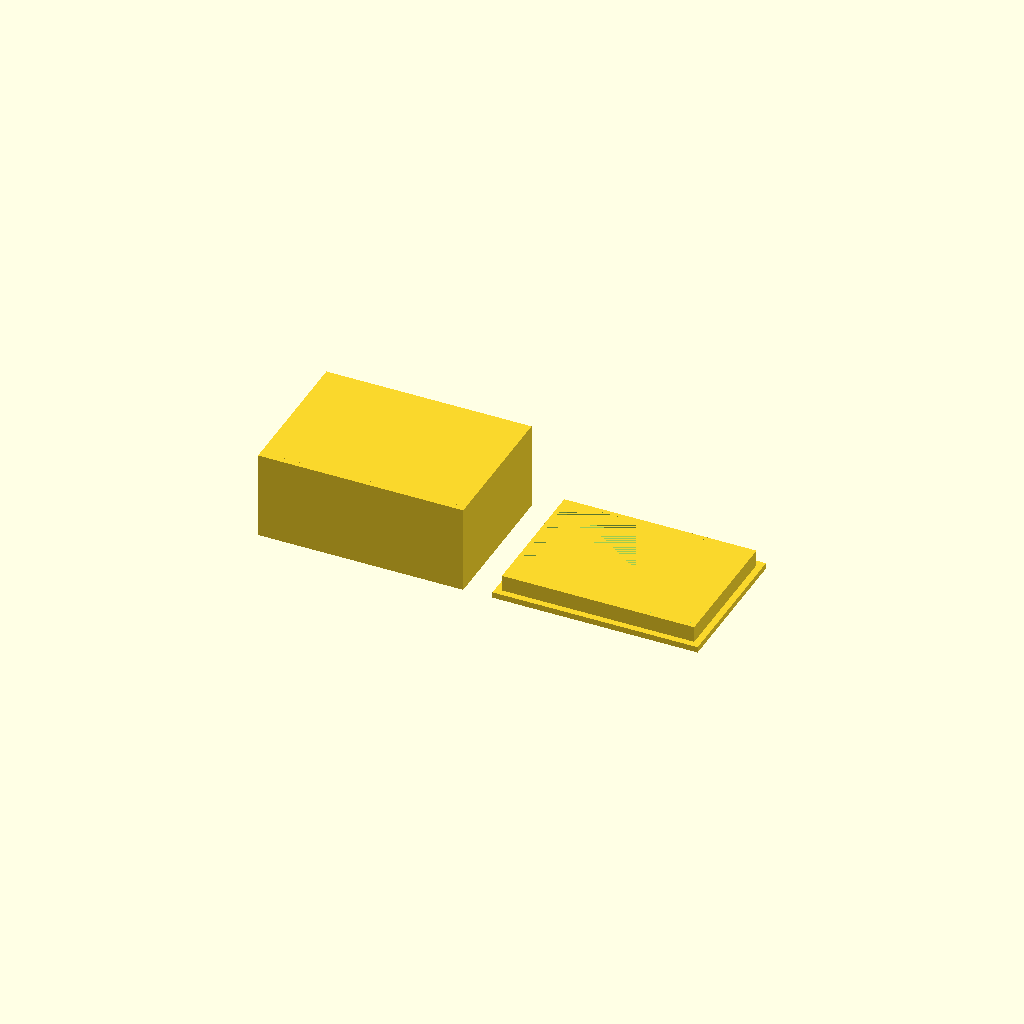
Cell 1 — every parameter at its default value.
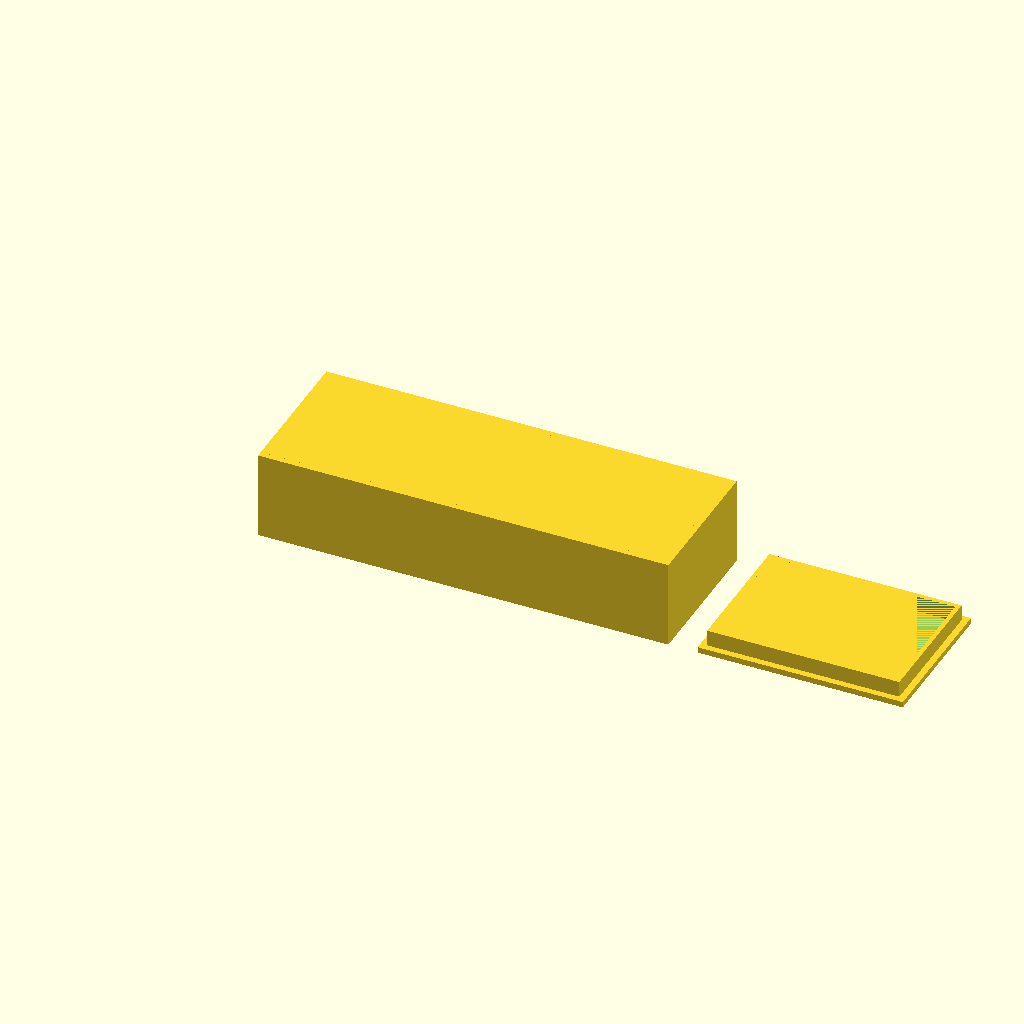
Cell 2 — BOX_X set to 140, the other parameters unchanged.
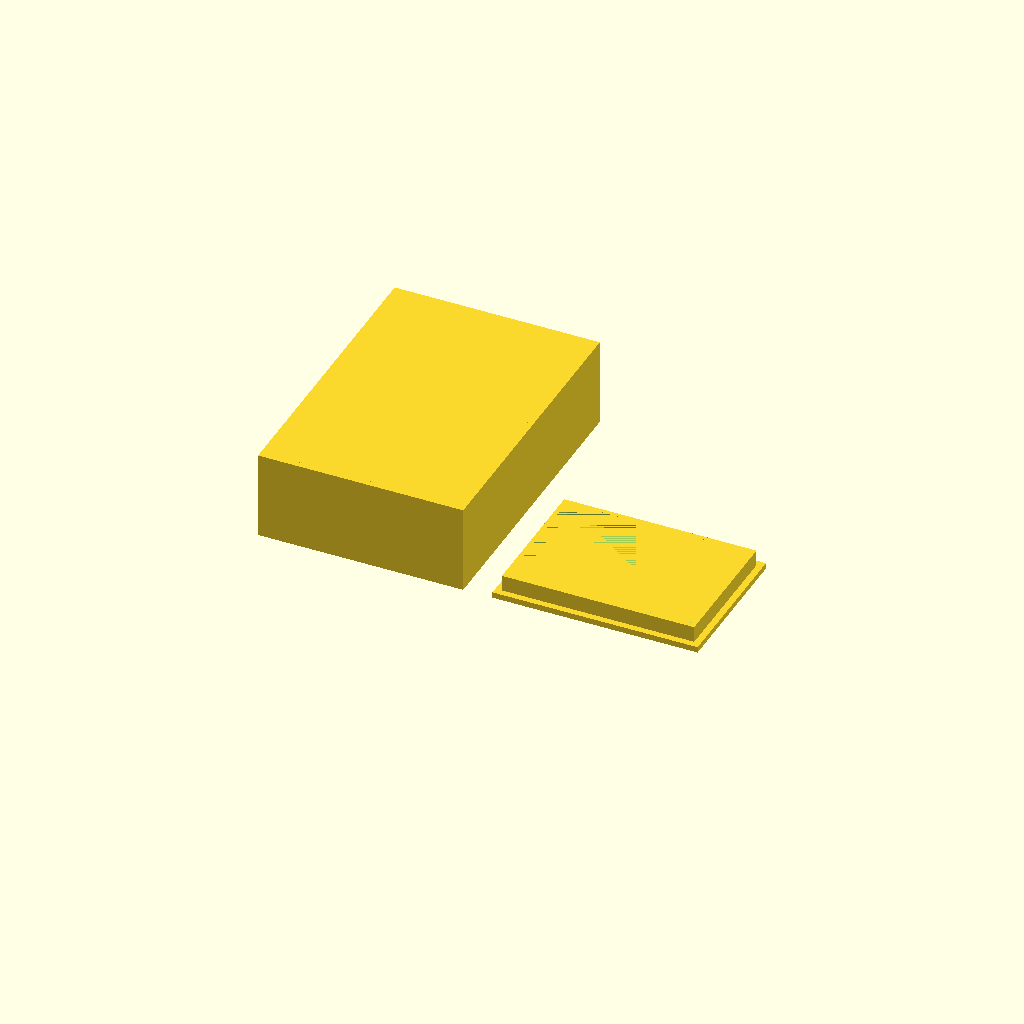
Cell 3 — BOX_Y set to 100, the other parameters unchanged.
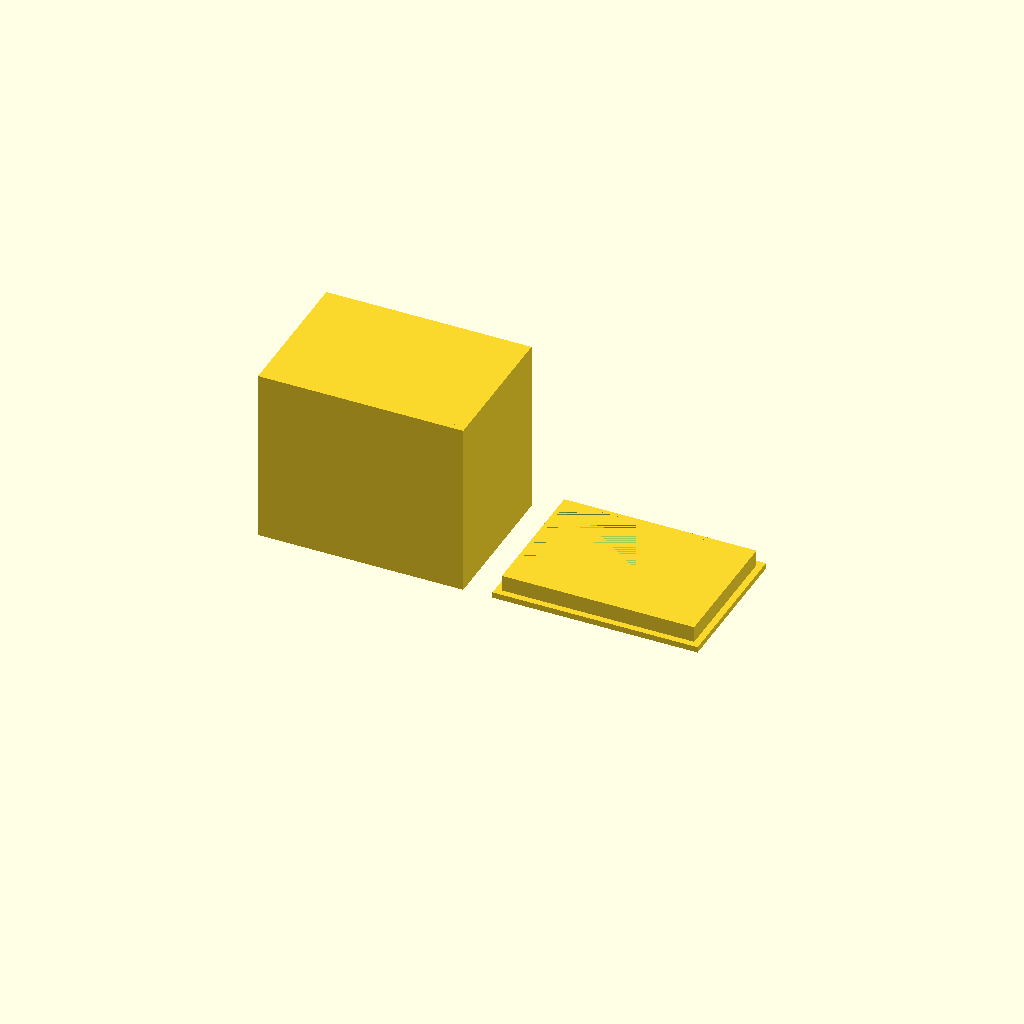
Cell 4 — BOX_Z set to 60, the other parameters unchanged.
All cells are drawn from one camera (rotation 55°, 0°, 25°, orthographic, colour scheme Cornfield), so only the parameter changes between them.
The OpenSCAD source (bench/results/gpu-base-h4-g14/code/qwen3.5-9b/enclosure_box_and_lid_s7_checklist_a2.scad):
// Two-part enclosure for electronics board (Box + Lid)
// Part 1: Box (70x50x30, 2mm walls, 2mm floor, open top)
// Part 2: Lid (70x50 plate with 65.6x45.6 hollow lip, 0.2mm clearance)
// Orientation: Both rest on XY plane (Z=0). Lid is on +X side.

// Dimensions
BOX_X  = 70;
BOX_Y  = 50;
BOX_Z  = 30;
WALL   = 2;
FLOOR  = 2;

LID_PLATE_X = 70;
LID_PLATE_Y = 50;
LID_PLATE_T = 2;

LIP_OUT_X  = 65.6;
LIP_OUT_Y  = 45.6;
LIP_WALL_T = 1.5;
LIP_H      = 4;

// Gap between parts
GAP = 10;

$fn = 64;

// --- Part 1: The Box ---
// Constructed by extruding a 2D profile with a hole for the opening.
// Profile: Outer rect 70x50, Inner rect (opening) 66x46 at bottom.
// Thickness: 2mm.

module box() {
    // Base block
    translate([0, 0, 0]) 
        cube([BOX_X, BOX_Y, BOX_Z]);
    
    // Cut the top opening
    // The opening is a hole through the top, but the floor remains.
    // Hole dimensions: (BOX_X - 2*WALL) x (BOX_Y - 2*WALL)
    // Hole depth: BOX_Z - FLOOR
    translate([WALL, WALL, BOX_Z - FLOOR])
        cube([BOX_X - 2 * WALL, BOX_Y - 2 * WALL, FLOOR]);
}

// --- Part 2: The Lid ---
// A plate 70x50x2 with a hollow lip on top.
// The lip is a rectangular tube: Outer 65.6x45.6, Wall 1.5mm, Height 4mm.
// Lip sits on top of the plate.

module lid() {
    // Main plate
    translate([0, 0, 0])
        cube([LID_PLATE_X, LID_PLATE_Y, LID_PLATE_T]);
    
    // Lip
    // Lip outer dimensions: 65.6 x 45.6
    // Lip wall thickness: 1.5
    // Lip height: 4
    // Position: Centred on the plate.
    // Plate is 70x50. Lip is 65.6x45.6.
    // Offset X = (70 - 65.6) / 2 = 2.2
    // Offset Y = (50 - 45.6) / 2 = 2.2
    
    lip_offset_x = (LID_PLATE_X - LIP_OUT_X) / 2;
    lip_offset_y = (LID_PLATE_Y - LIP_OUT_Y) / 2;
    
    // Calculate inner dimensions for the hollow lip
    lip_in_x = LIP_OUT_X - 2 * LIP_WALL_T;
    lip_in_y = LIP_OUT_Y - 2 * LIP_WALL_T;
    
    // Create the lip using difference to make it hollow
    difference() {
        // Outer block of the lip
        translate([lip_offset_x, lip_offset_y, LID_PLATE_T])
            cube([LIP_OUT_X, LIP_OUT_Y, LIP_WALL_T + LIP_H]);
        
        // Inner hole of the lip (cutting through the lip height)
        // The hole goes through the lip thickness (LIP_WALL_T + LIP_H)
        translate([lip_offset_x + LIP_WALL_T, lip_offset_y + LIP_WALL_T, LID_PLATE_T])
            cube([lip_in_x, lip_in_y, LIP_WALL_T + LIP_H]);
    }
}

// --- Assembly ---
// Place Box at origin.
// Place Lid at +X side with 10mm gap.
// Lid X position = BOX_X + GAP = 70 + 10 = 80.
// Lid Y position = 0 (centred).
// Lid Z position = 0 (resting on bed).

translate([0, 0, 0]) box();
translate([BOX_X + GAP, 0, 0]) lid();
Parameter table extracted from the source (name, type, default, range or options):
BOX_X: number, default 70
BOX_Y: number, default 50
BOX_Z: number, default 30
WALL: number, default 2
FLOOR: number, default 2
LID_PLATE_X: number, default 70
LID_PLATE_Y: number, default 50
LID_PLATE_T: number, default 2
LIP_OUT_X: number, default 65.6
LIP_OUT_Y: number, default 45.6
LIP_WALL_T: number, default 1.5
LIP_H: number, default 4
GAP: number, default 10
